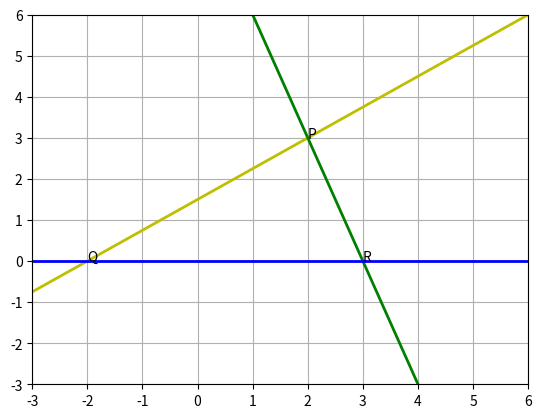

Generate this figure with matplotlib:
# -*- coding: utf-8 -*-
"""Line.ipynb

Automatically generated by Colaboratory.

Original file is located at
    https://colab.research.google.com/<link-removed>
"""

import numpy as np
import matplotlib.pyplot as plt
import numpy.linalg as LA

plt.axis([-3,6,-3,6])

plt.axis('on')
plt.grid(True)


x1 = np.arange(-12,12)
y1= (3*x1 +6)/4 
x2 = np.arange(-12,12)
y2= 9-3*x2
x3 = np.arange(-12,12)
y3= x3*0
plt.plot(x1,y1,label='3x-4y+6=0',linewidth=2,color='y')
plt.plot(x2,y2,label='3x+y-9=0',linewidth=2,color='g')
plt.plot(x3,y3,label='y=0',linewidth=2,color='b')


A = np.array([[3,-4],
 [3, 1]])
B = np.array([-6,9]) 
P = np.linalg.solve(A, B) 

C = np.array([[3,-4],
 [0, 1]])
D = np.array([-6,0]) 
Q = np.linalg.solve(C, D) 

E = np.array([[3,1],
 [0, 1]])
F = np.array([9,0]) 
R = np.linalg.solve(E, F) 


plt.text(P[0],P[1],'P')
plt.text(Q[0],Q[1],'Q')
plt.text(R[0],R[1],'R')

plt.savefig('line.pdf')
plt.show()